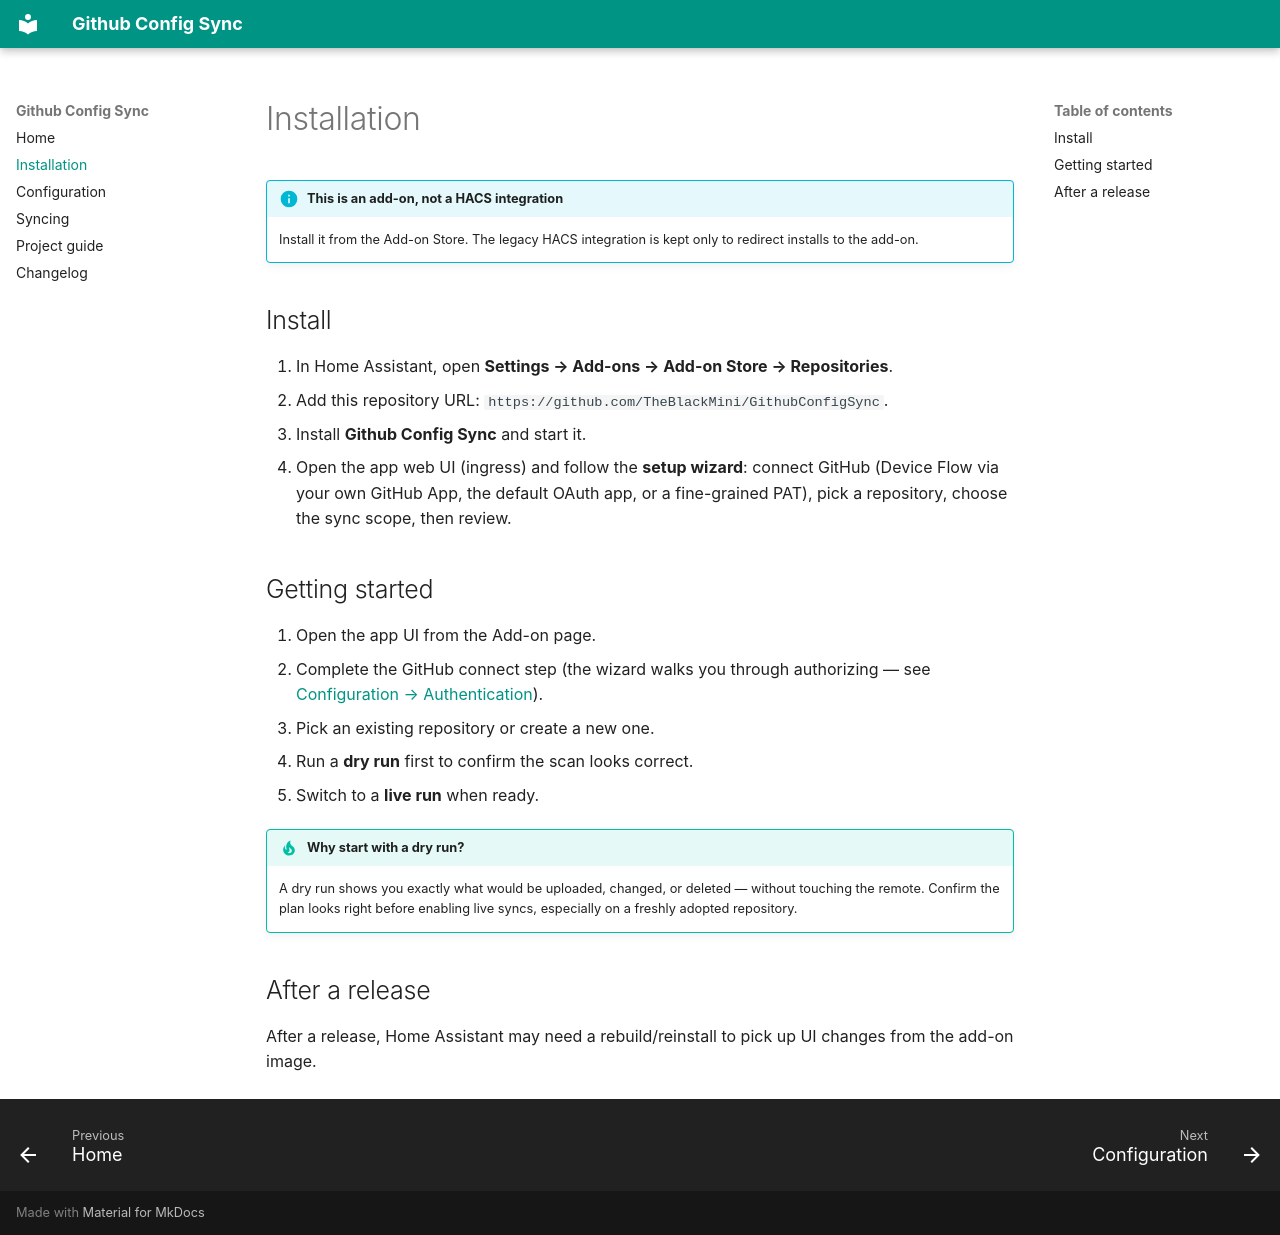

repository: TheBlackMini/GithubConfigSync · page: installation/index.html · generator: mkdocs

# Installation

!!! info "This is an add-on, not a HACS integration"

    Install it from the Add-on Store. The legacy HACS integration is kept only
    to redirect installs to the add-on.

## Install

1. In Home Assistant, open **Settings → Add-ons → Add-on Store → Repositories**.
2. Add this repository URL: `https://github.com/TheBlackMini/GithubConfigSync`.
3. Install **Github Config Sync** and start it.
4. Open the app web UI (ingress) and follow the **setup wizard**: connect GitHub
   (Device Flow via your own GitHub App, the default OAuth app, or a fine-grained
   PAT), pick a repository, choose the sync scope, then review.

## Getting started

1. Open the app UI from the Add-on page.
2. Complete the GitHub connect step (the wizard walks you through authorizing —
   see [Configuration → Authentication](configuration.md#authentication)).
3. Pick an existing repository or create a new one.
4. Run a **dry run** first to confirm the scan looks correct.
5. Switch to a **live run** when ready.

!!! tip "Why start with a dry run?"

    A dry run shows you exactly what would be uploaded, changed, or deleted —
    without touching the remote. Confirm the plan looks right before enabling
    live syncs, especially on a freshly adopted repository.

## After a release

After a release, Home Assistant may need a rebuild/reinstall to pick up UI
changes from the add-on image.
